Image classification data set "Vignomungo" (JothiSakthi24/Vignomungo on GitHub). Class labels (5): cercospora leaf spot, healthy, insect damage, leaf crinkle, yellow mosaic.

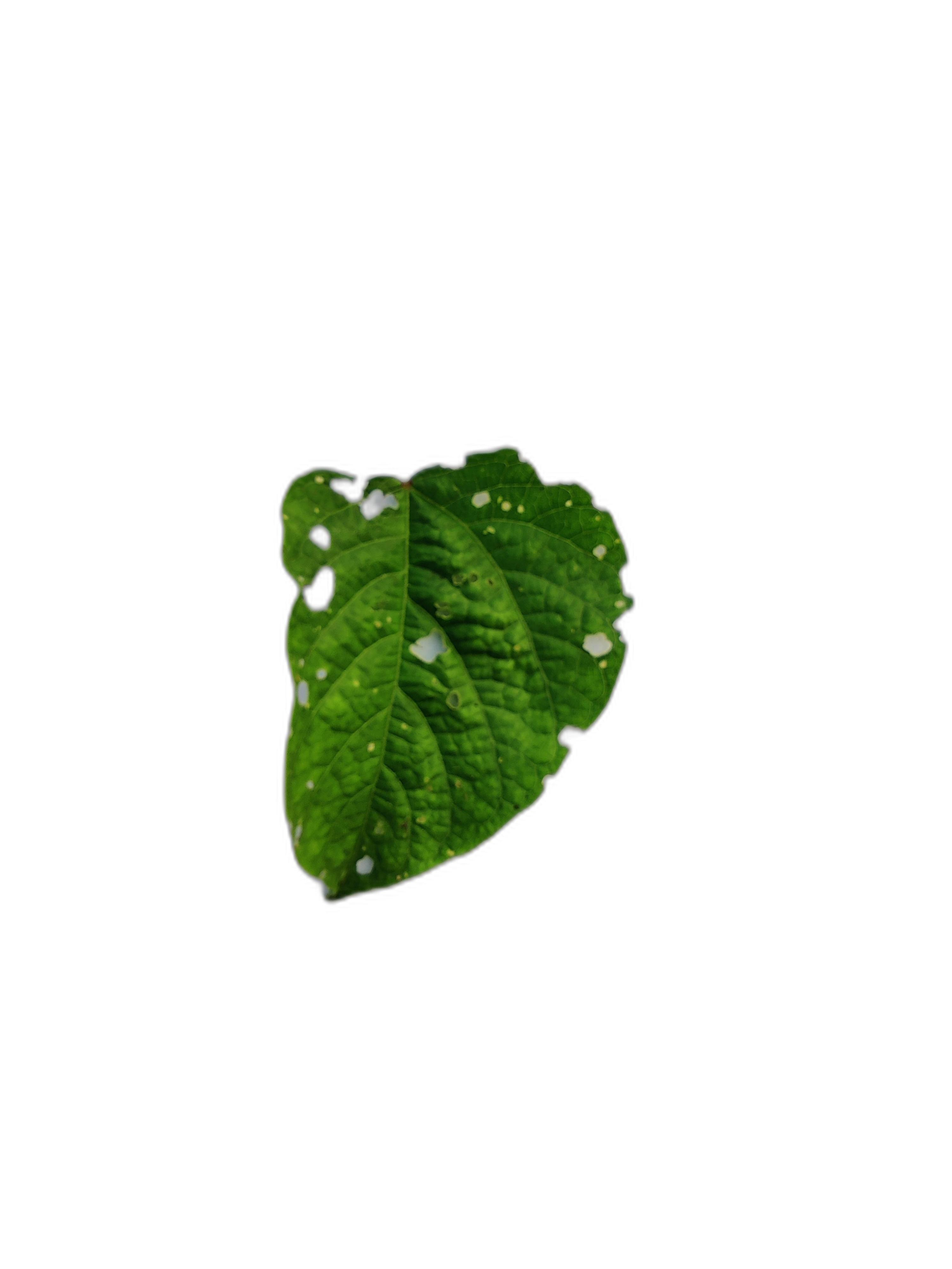
Label: leaf crinkle

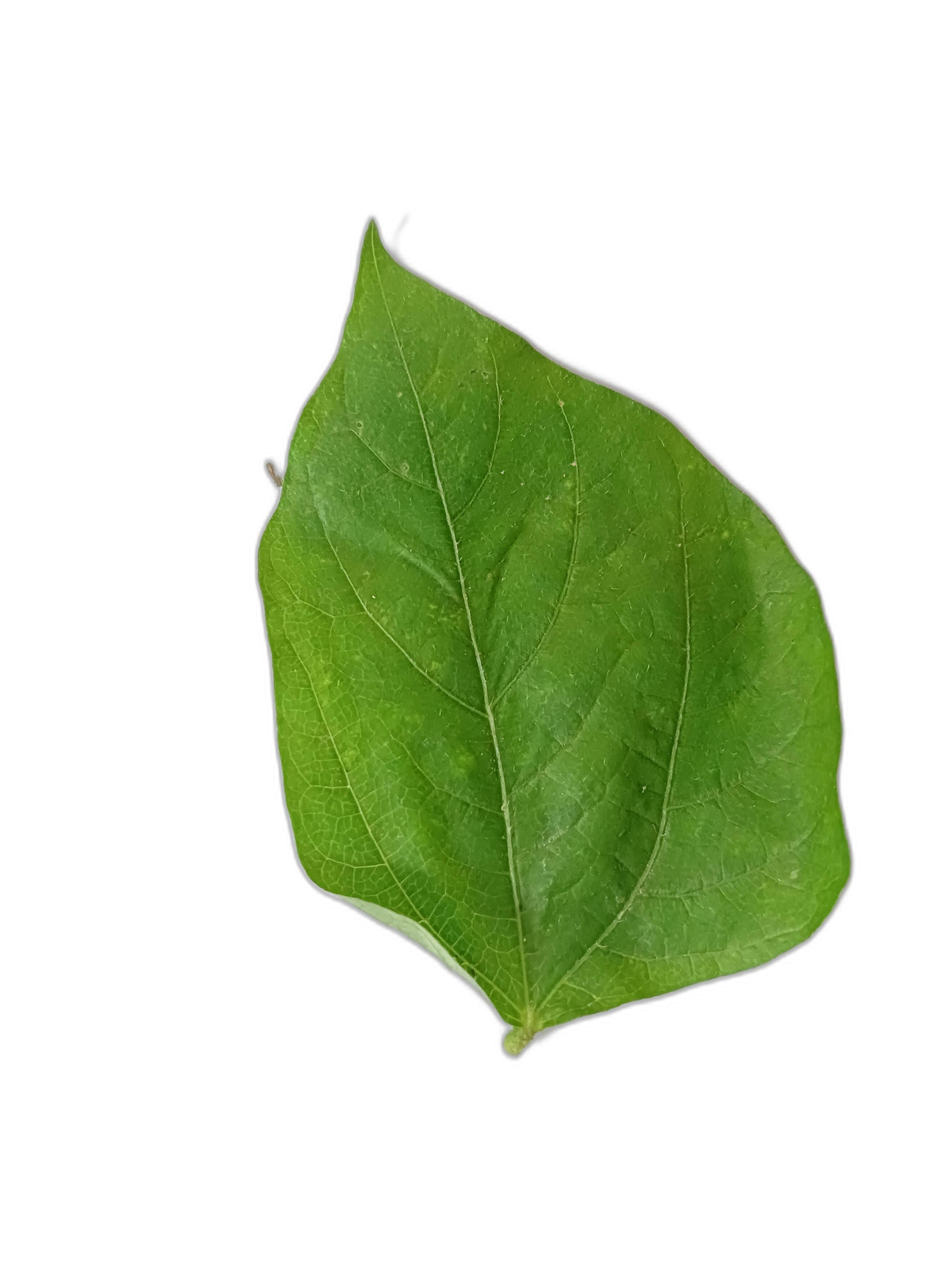
Label: healthy

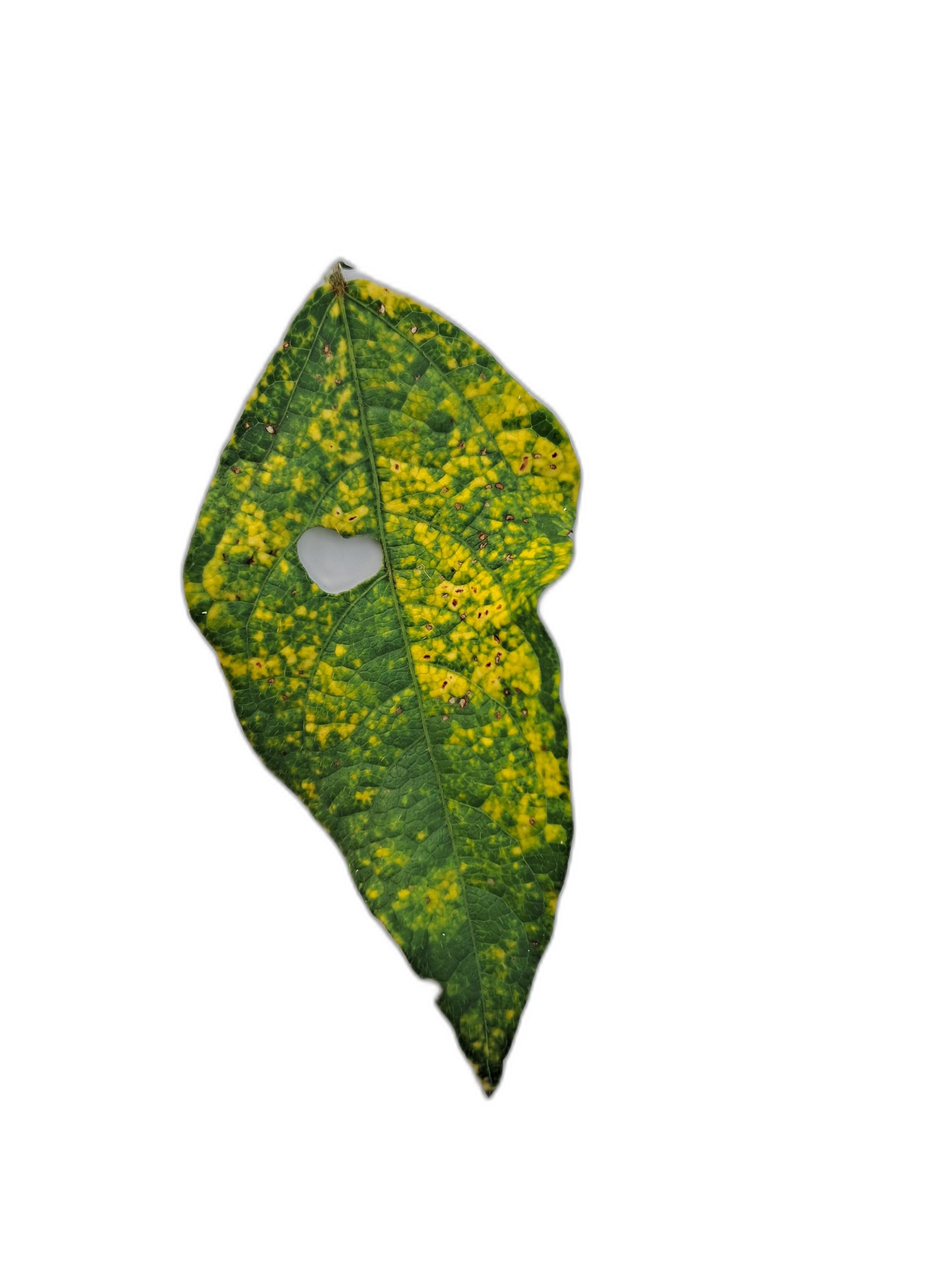
Label: yellow mosaic

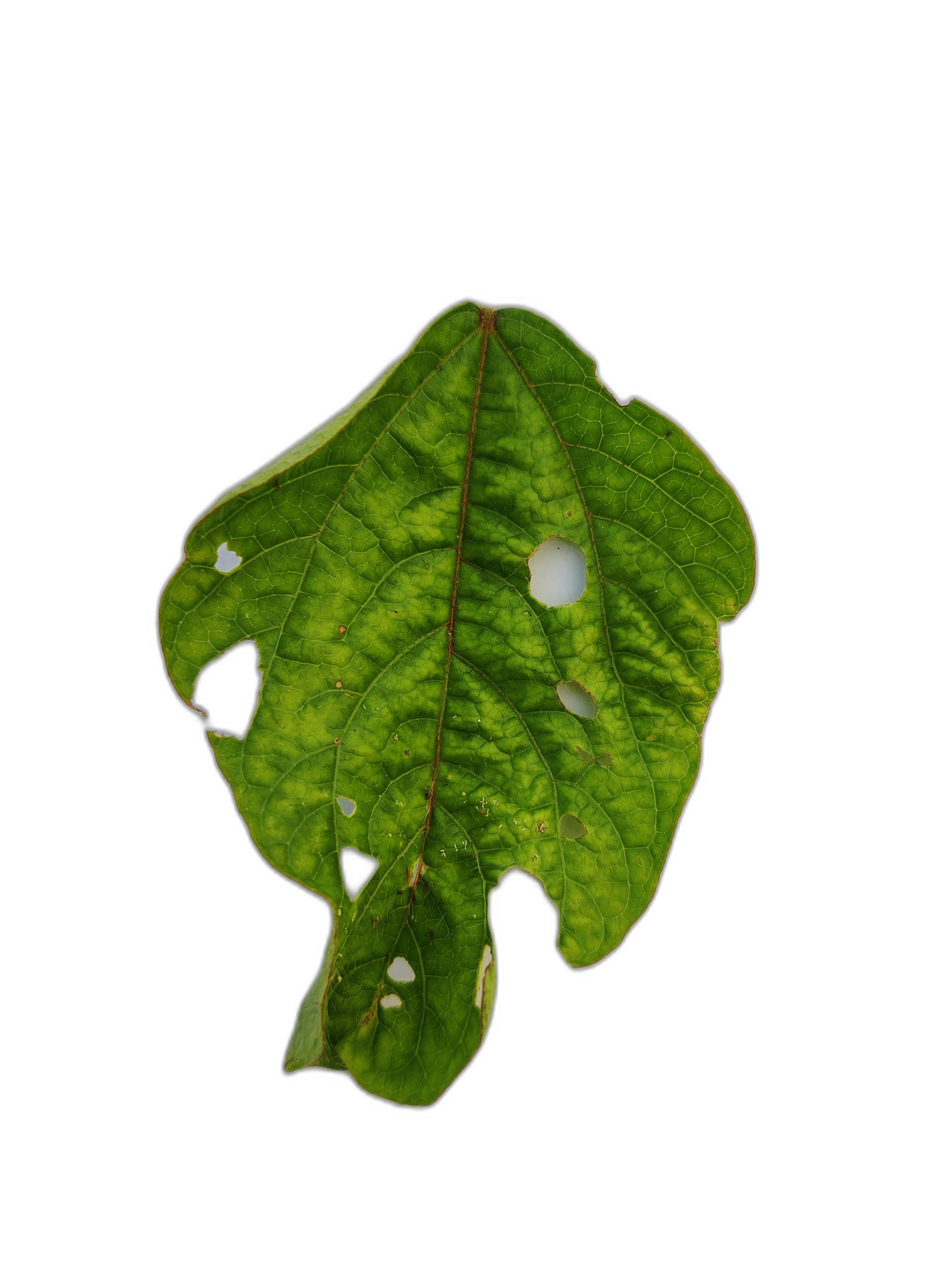
Label: leaf crinkle

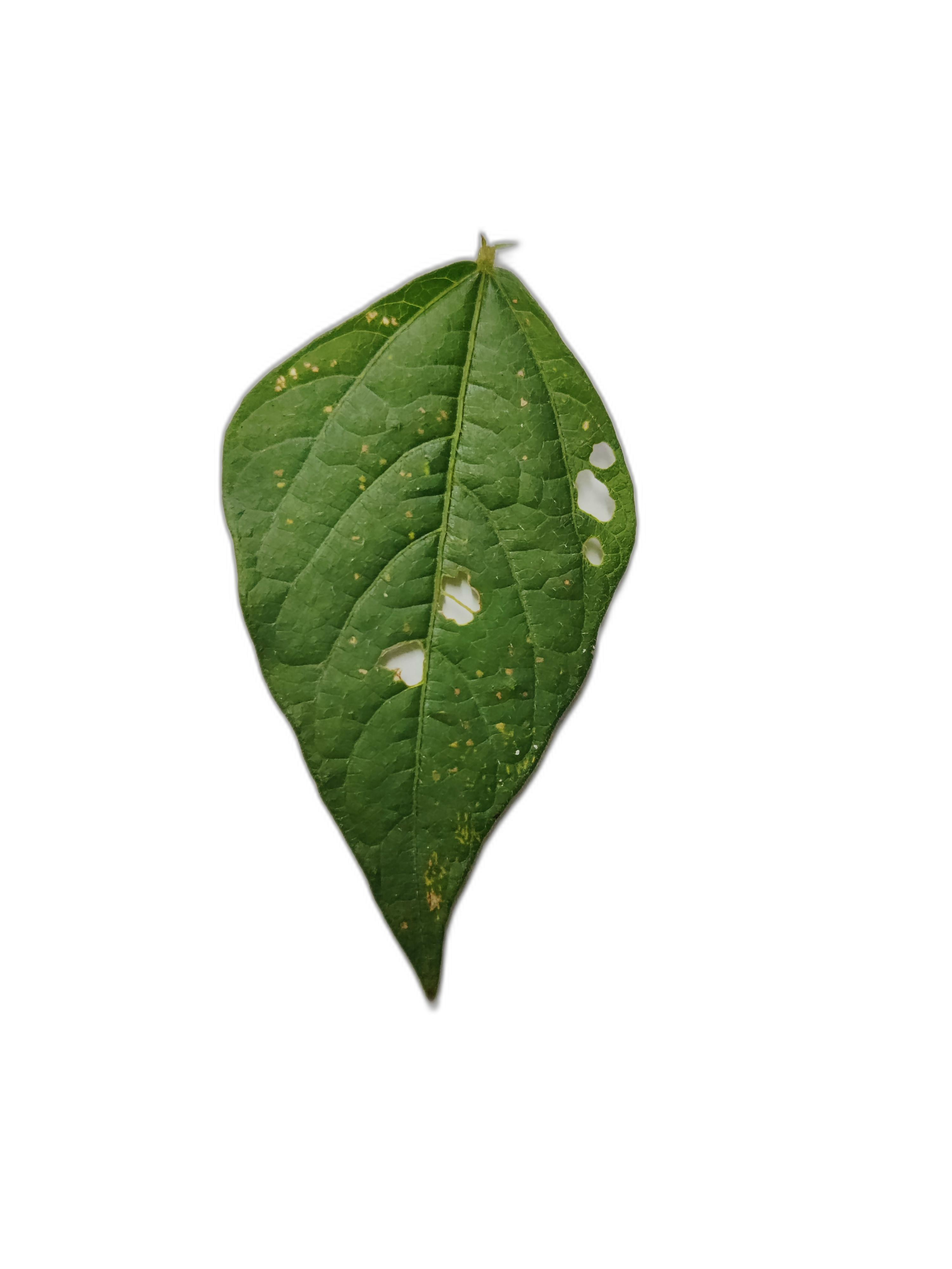
Label: cercospora leaf spot

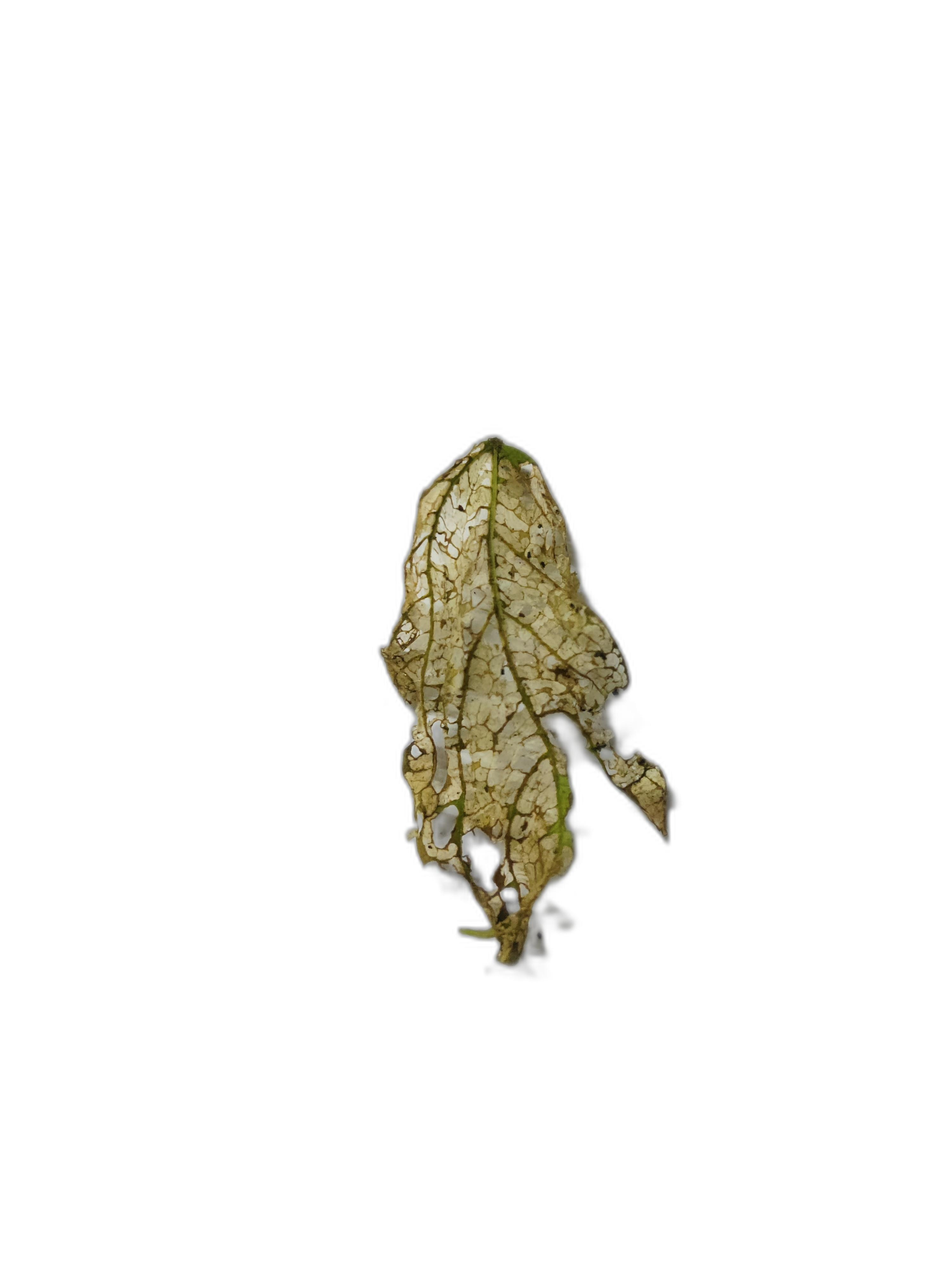
Label: insect damage
